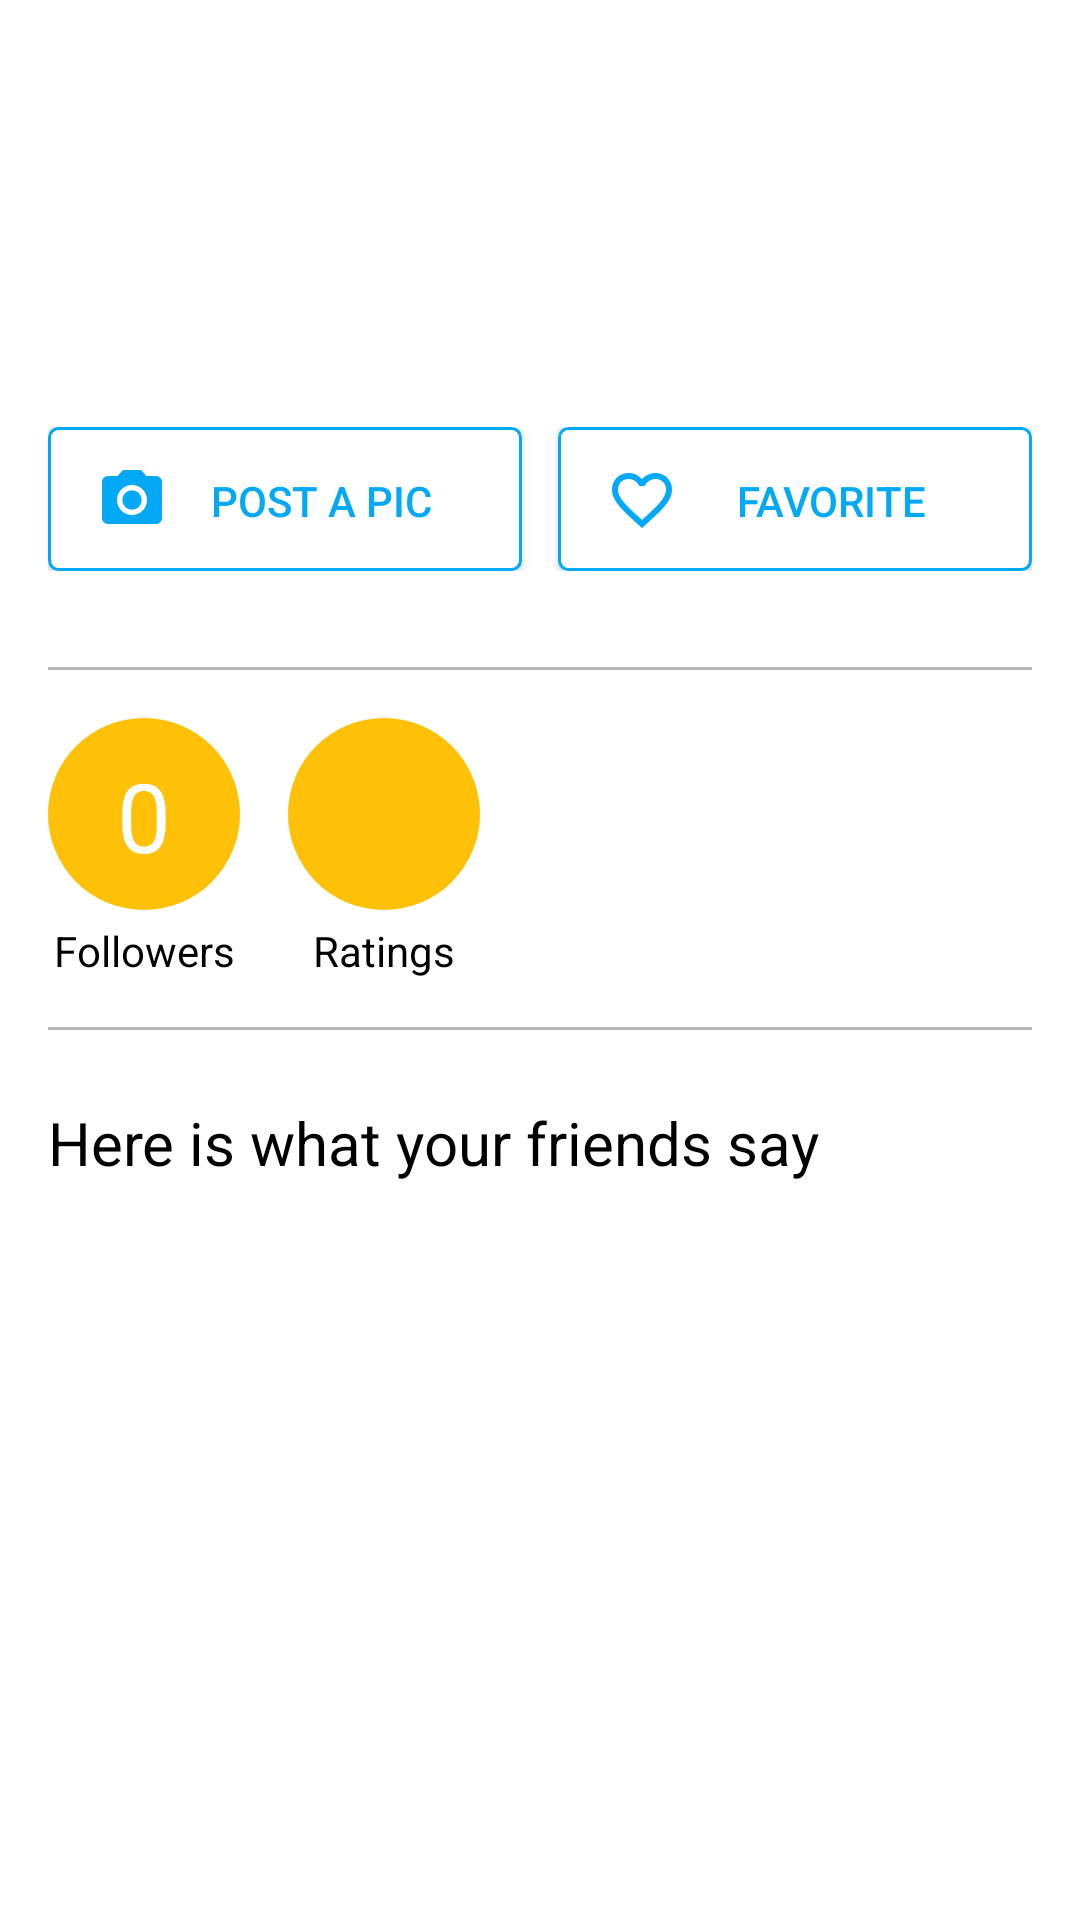

The Android layout XML behind this screen, and the referenced resources:
<!-- AndroidManifest.xml: application theme AppTheme -->
<!-- res/layout/fragment_details.xml -->
<?xml version="1.0" encoding="utf-8"?>
<android.support.v4.widget.NestedScrollView
    xmlns:android="http://schemas.android.com/apk/res/android"
    xmlns:app="http://schemas.android.com/apk/res-auto"
    android:layout_width="match_parent"
    android:layout_height="match_parent"
    android:id="@+id/nestedScrollView">


    <LinearLayout
        android:layout_width="match_parent"
        android:layout_height="wrap_content"
        android:orientation="vertical">




        <android.support.v7.widget.RecyclerView
            android:id="@+id/recyclerView_details_pictures"
            android:layout_height="250dp"
            android:layout_width="match_parent"
            android:layout_alignParentTop="true"
            android:visibility="gone"/>

        <ImageView
            android:padding="8dp"
            android:layout_width="wrap_content"
            android:layout_height="wrap_content"
            android:id="@+id/yelp_logo"
            android:src="@drawable/yelp_logo"
            android:layout_gravity="right"
            android:visibility="gone"/>

        <de.hdodenhof.circleimageview.CircleImageView
            android:id="@+id/vendor_pic"
            android:layout_width="200dp"
            android:visibility="gone"
            android:layout_gravity="center_horizontal"
            android:layout_height="200dp" />

        <TextView
            android:paddingTop="16dp"
            android:layout_width="wrap_content"
            android:layout_height="wrap_content"
            android:id="@+id/vendor_name"
            android:textSize="25dp"
            android:layout_gravity="center_horizontal"
            android:textColor="#303030" />


        <TextView
            android:paddingLeft="16dp"
            android:paddingRight="16dp"
            android:paddingTop="4dp"
            android:layout_width="wrap_content"
            android:layout_height="wrap_content"
            android:id="@+id/vendor_address"
            android:textSize="15dp"
            android:layout_gravity="center_horizontal"
            android:textColor="#303030" />


        <TextView
            android:padding="16dp"
            android:layout_width="match_parent"
            android:layout_height="wrap_content"
            android:id="@+id/snippet_text"
            android:textSize="15dp"
            android:textColor="#303030"/>


        <LinearLayout
            android:padding="16dp"
            android:orientation="horizontal"
            android:layout_width="match_parent"
            android:layout_height="wrap_content">

            <Button
                android:textSize="14dp"
                android:paddingLeft="16dp"
                android:paddingRight="16dp"
                android:drawableLeft="@drawable/ic_camera_alt_black_24dp"
                android:textColor="@color/accentColor"
                android:text="@string/post_pic"
                android:layout_marginRight="6dp"
                android:id="@+id/cbid"
                android:layout_weight="1"
                android:layout_width="0dp"
                android:layout_height="wrap_content"
                android:background="@drawable/buttons"/>

            <Button
                android:textSize="14dp"
                android:text="Favorite"
                android:textColor="@color/accentColor"
                android:paddingLeft="16dp"
                android:paddingRight="16dp"
                android:drawableLeft="@drawable/ic_favorite_border_black_24dp"
                android:layout_weight="1"
                android:id="@+id/button_add"
                android:layout_width="0dp"
                android:layout_height="wrap_content"
                android:background="@drawable/buttons"
                android:layout_marginLeft="6dp"/>

        </LinearLayout>





        <LinearLayout
            android:padding="16dp"
            android:orientation="vertical"
            android:layout_width="match_parent"
            android:layout_height="wrap_content">

            <View
                android:layout_width="fill_parent"
                android:layout_height="1dp"
                android:background="@color/dividerColor"/>


            <HorizontalScrollView
                android:layout_width="match_parent"
                android:layout_height="wrap_content">


                <LinearLayout
                    android:orientation="horizontal"
                    android:layout_width="match_parent"
                    android:layout_height="wrap_content">

                    <LinearLayout
                        android:id="@+id/followers"
                        android:paddingTop="16dp"
                        android:paddingBottom="16dp"
                        android:paddingRight="16dp"
                        android:orientation="vertical"
                        android:layout_width="wrap_content"
                        android:layout_height="wrap_content">

                        <TextView
                            android:text="0"
                            android:id="@+id/count_favs"
                            android:textSize="32dp"
                            android:textColor="@color/white"
                            android:gravity="center_horizontal|center_vertical"
                            android:background="@drawable/circle_corner"
                            android:layout_width="64dp"
                            android:layout_height="64dp" />

                        <TextView
                            android:textSize="14dp"
                            android:id="@+id/followers_text"
                            android:paddingTop="4dp"
                            android:gravity="center_horizontal|center_vertical"
                            android:textColor="@color/black"
                            android:text="Followers"
                            android:layout_width="64dp"
                            android:layout_height="wrap_content" />



                    </LinearLayout>

                    <LinearLayout
                        android:paddingRight="8dp"
                        android:paddingTop="16dp"
                        android:paddingBottom="16dp"
                        android:orientation="vertical"
                        android:layout_width="wrap_content"
                        android:layout_height="match_parent">

                        <TextView
                            android:id="@+id/ratings"
                            android:textSize="26dp"
                            android:textColor="@color/white"
                            android:gravity="center_horizontal|center_vertical"
                            android:background="@drawable/circle_corner"
                            android:layout_width="64dp"
                            android:layout_height="64dp" />

                        <TextView
                            android:textSize="14dp"
                            android:id="@+id/number_of_ratings"
                            android:paddingTop="4dp"
                            android:gravity="center_vertical|center_horizontal"
                            android:textColor="@color/black"
                            android:layout_width="64dp"
                            android:text="Ratings"
                            android:layout_height="wrap_content" />



                    </LinearLayout>



                    <LinearLayout
                        android:paddingTop="16dp"
                        android:paddingBottom="16dp"
                        android:id="@+id/parent_favorited_friends"
                        android:orientation="horizontal"
                        android:layout_width="wrap_content"
                        android:layout_height="wrap_content">




                    </LinearLayout>


                </LinearLayout>


            </HorizontalScrollView>

            <View
                android:layout_width="fill_parent"
                android:layout_height="1dp"
                android:background="@color/dividerColor"/>


        </LinearLayout>


        <LinearLayout
            android:paddingTop="8dp"
            android:orientation="vertical"
            android:layout_width="match_parent"
            android:layout_height="wrap_content">

            <TextView
                android:id="@+id/here"
                android:paddingLeft="16dp"
                android:textSize="20dp"
                android:textColor="@color/black"
                android:text="@string/friends_review_title"
                android:layout_width="match_parent"
                android:layout_height="wrap_content" />

            <LinearLayout
                android:layout_marginTop="16dp"
                android:orientation="vertical"
                android:id="@+id/review_container"
                android:layout_width="match_parent"
                android:layout_height="wrap_content">




            </LinearLayout>



        </LinearLayout>



    </LinearLayout>


</android.support.v4.widget.NestedScrollView>
<!-- resources referenced by this layout -->
<resources>
  <color name="accentColor">#03A9F4</color>
  <color name="black">#000000</color>
  <color name="dividerColor">#B6B6B6</color>
  <color name="white">#ffffff</color>
  <!-- drawable buttons (drawable) -->
  <?xml version="1.0" encoding="utf-8"?>
  <shape xmlns:android="http://schemas.android.com/apk/res/android" >
  
      <stroke
          android:width="1dp"
          android:color="@color/accentColor" />
  
      <solid android:color="@color/white" />
  
      <padding
          android:left="1dp"
          android:right="1dp"
          android:top="1dp" />
  
      <corners android:radius="3dp" />
  
  </shape>
  <!-- drawable circle_corner (drawable) -->
  <?xml version="1.0" encoding="utf-8"?>
  <shape xmlns:android="http://schemas.android.com/apk/res/android" >
  
      <stroke
          android:width="1dp"
          android:color="@color/amber" />
  
      <solid android:color="@color/amber" />
  
      <padding
          android:left="1dp"
          android:right="1dp"
          android:top="1dp" />
  
      <corners android:radius="50dp" />
  
  </shape>
  <!-- drawable ic_camera_alt_black_24dp: png bitmap (drawable-hdpi, 3174 bytes) -->
  <!-- drawable ic_favorite_border_black_24dp: png bitmap (drawable-hdpi, 3447 bytes) -->
  <string name="friends_review_title">Here is what your friends say</string>
  <string name="post_pic">Post a pic</string>
  <style name="AppTheme" parent="AppTheme.Base" />
  <color name="amber">#FFC107</color>
  <style name="AppTheme.Base" parent="Theme.AppCompat.NoActionBar">
          <item name="colorPrimary">@color/primaryColor</item>
          <item name="colorPrimaryDark">@color/primaryColorDark</item>
          <item name="android:textColorHint">@color/accentColor</item>
          <item name="android:windowBackground">@color/white</item>
          <item name="colorAccent">@color/accentColor</item>
          <item name="android:dialogTheme">@style/Theme.AppCompat.Light.Dialog</item>
      </style>
  <color name="primaryColor">#ff9800</color>
  <color name="primaryColorDark">#f57c00</color>
</resources>
